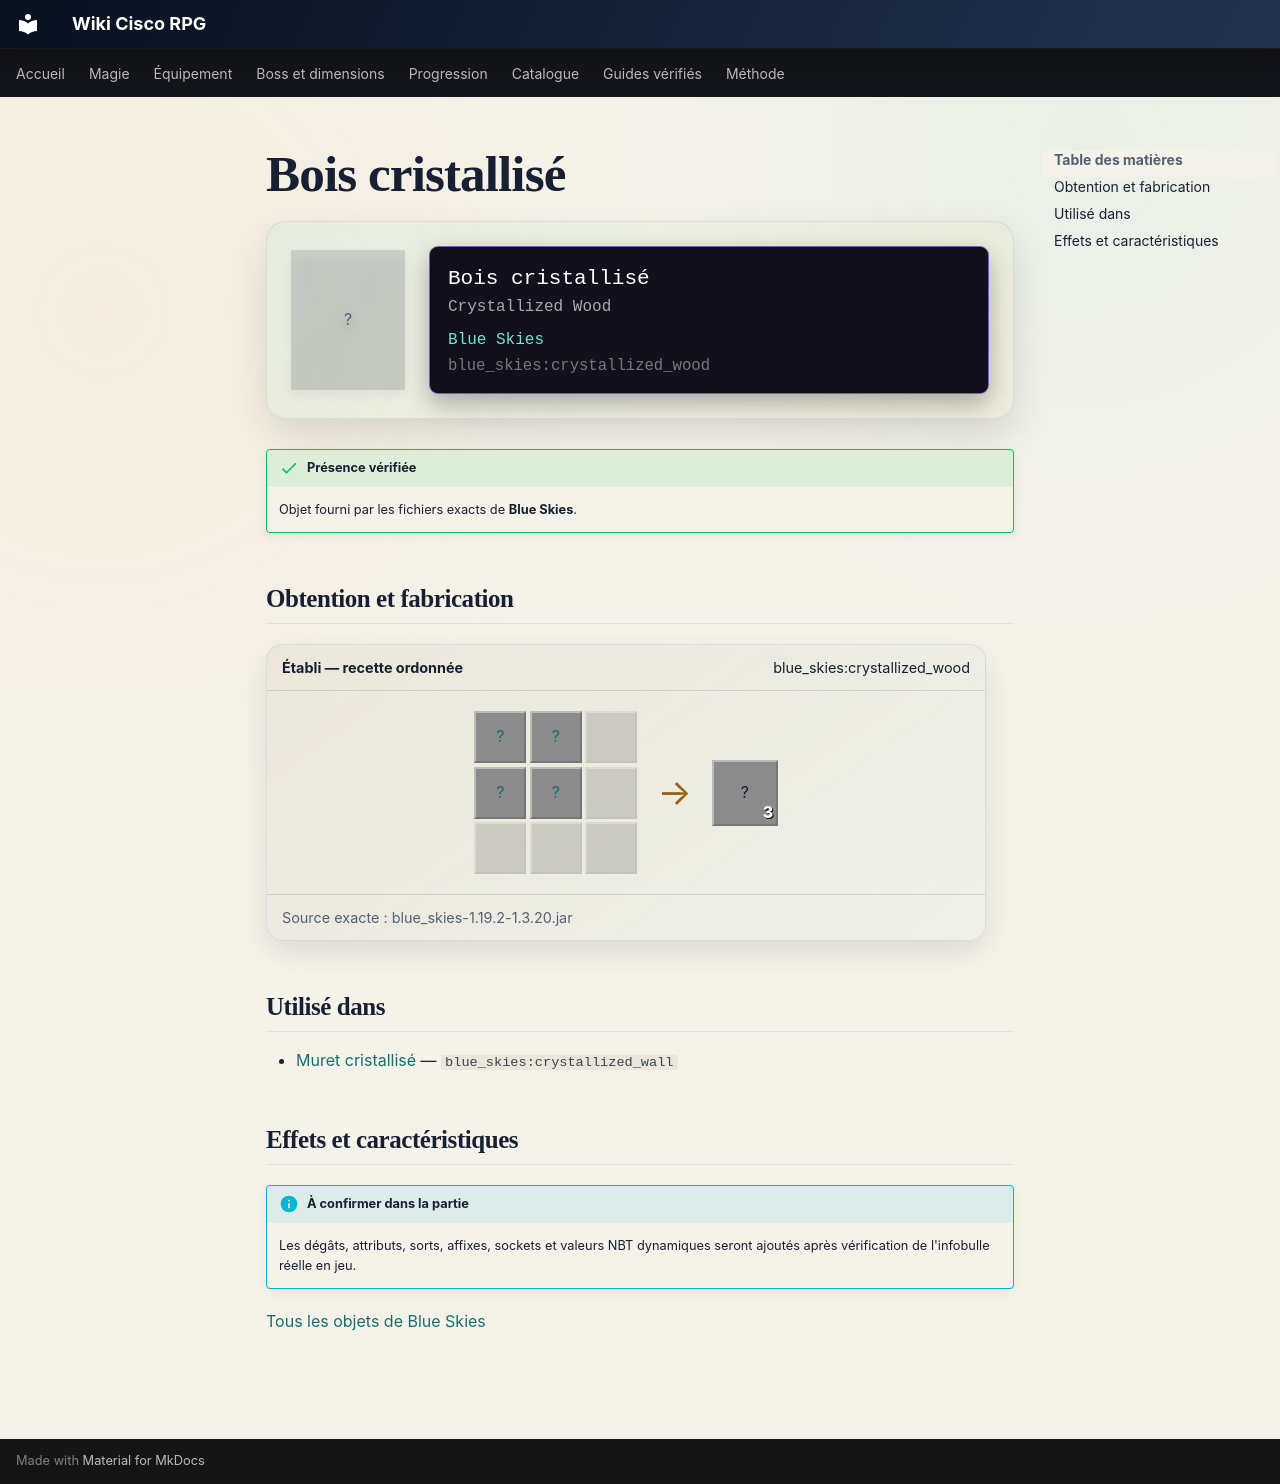

repository: Kloups-Dev/wiki-cisco-rpg · page: catalogue/objets/blue_skies/crystallized_wood/index.html · generator: mkdocs

# Bois cristallisé

<div class="mc-item-showcase">
<div class="mc-item-icon mc-item-icon--missing">?</div>
<div class="mc-tooltip-card">
<div class="mc-tooltip-card__name">Bois cristallisé</div>
<div class="mc-tooltip-card__alias">Crystallized Wood</div>
<div class="mc-tooltip-card__mod">Blue Skies</div>
<div class="mc-tooltip-card__id">blue_skies:crystallized_wood</div>
</div>
</div>

!!! success "Présence vérifiée"
    Objet fourni par les fichiers exacts de **Blue Skies**.

## Obtention et fabrication

<div class="jei-recipe"><div class="jei-recipe__head"><strong>Établi — recette ordonnée</strong><span>blue_skies:crystallized_wood</span></div><div class="jei-recipe__body"><div class="jei-grid"><a class="jei-slot" href="../../../../catalogue/objets/blue_skies/crystallized_log/" title="Bûche cristallisée (blue_skies:crystallized_log)">?</a><a class="jei-slot" href="../../../../catalogue/objets/blue_skies/crystallized_log/" title="Bûche cristallisée (blue_skies:crystallized_log)">?</a><span class="jei-slot jei-slot--empty"></span><a class="jei-slot" href="../../../../catalogue/objets/blue_skies/crystallized_log/" title="Bûche cristallisée (blue_skies:crystallized_log)">?</a><a class="jei-slot" href="../../../../catalogue/objets/blue_skies/crystallized_log/" title="Bûche cristallisée (blue_skies:crystallized_log)">?</a><span class="jei-slot jei-slot--empty"></span><span class="jei-slot jei-slot--empty"></span><span class="jei-slot jei-slot--empty"></span><span class="jei-slot jei-slot--empty"></span></div><span class="jei-arrow">→</span><span class="jei-slot jei-slot--result">?<span class="jei-count">3</span></span></div><div class="jei-recipe__source">Source exacte : blue_skies-1.19.2-1.3.20.jar</div></div>

## Utilisé dans

- [Muret cristallisé](../../../catalogue/objets/blue_skies/crystallized_wall.md) — <code>blue_skies:crystallized_wall</code>

## Effets et caractéristiques

!!! info "À confirmer dans la partie"
    Les dégâts, attributs, sorts, affixes, sockets et valeurs NBT dynamiques seront ajoutés après vérification de l'infobulle réelle en jeu.

[Tous les objets de Blue Skies](../../../contenu/blue-skies.md)
